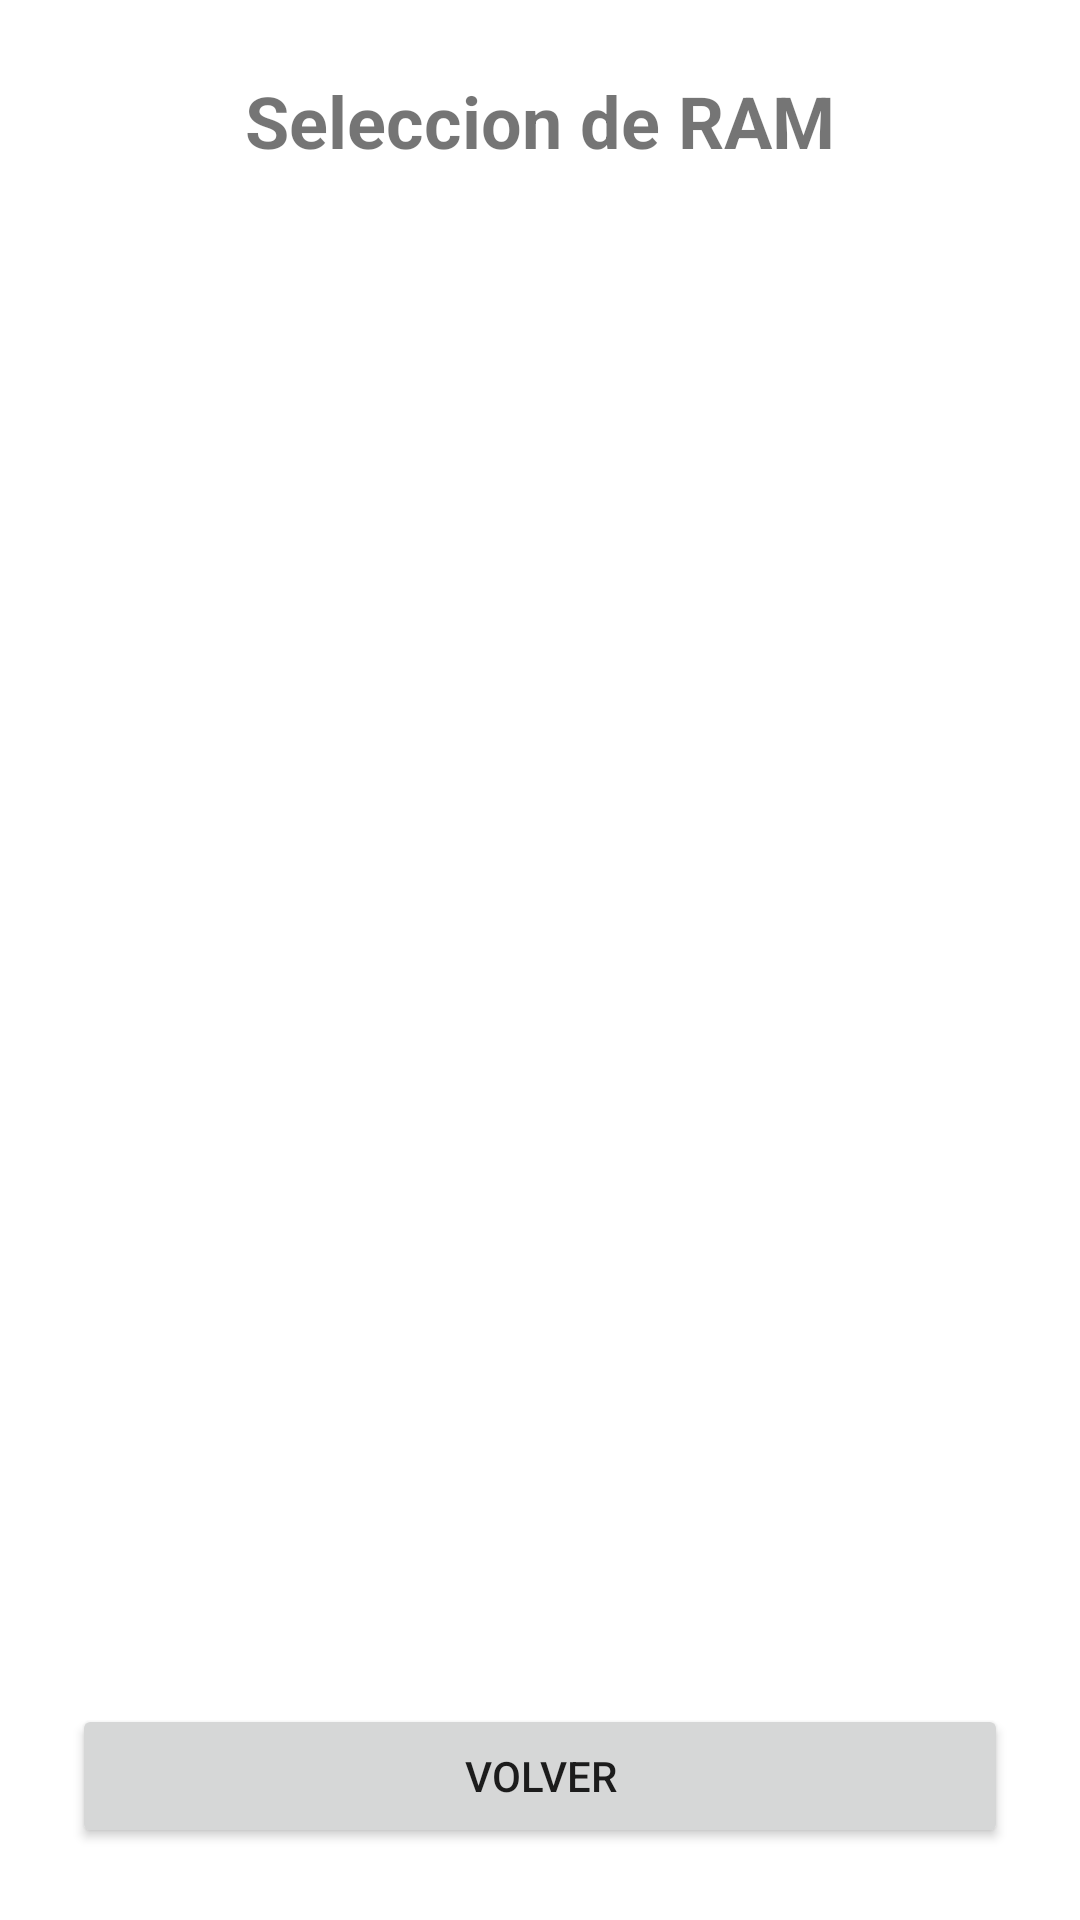

Write the Android layout XML for this screen, with the resource values it uses.
<!-- AndroidManifest.xml: application theme Theme.TFGAPP -->
<!-- res/layout/activity_sixth.xml -->
<?xml version="1.0" encoding="utf-8"?>
<androidx.constraintlayout.widget.ConstraintLayout xmlns:android="http://schemas.android.com/apk/res/android"
    xmlns:app="http://schemas.android.com/apk/res-auto"
    xmlns:tools="http://schemas.android.com/tools"
    android:layout_width="match_parent"
    android:layout_height="match_parent"
    tools:context=".SixthActivity">

    <TextView
        android:id="@+id/label1_sixth"
        android:layout_width="wrap_content"
        android:layout_height="wrap_content"
        android:layout_marginStart="24dp"
        android:layout_marginLeft="24dp"
        android:layout_marginTop="24dp"
        android:layout_marginEnd="24dp"
        android:layout_marginRight="24dp"
        android:text="@string/seleccion_de_ram"
        android:textSize="24sp"
        android:textStyle="bold"
        app:layout_constraintEnd_toEndOf="parent"
        app:layout_constraintStart_toStartOf="parent"
        app:layout_constraintTop_toTopOf="parent" />

    <TextView
        android:id="@+id/label2_sixth"
        android:layout_width="0dp"
        android:layout_height="wrap_content"
        android:layout_marginStart="24dp"
        android:layout_marginLeft="24dp"
        android:layout_marginTop="24dp"
        android:layout_marginEnd="24dp"
        android:layout_marginRight="24dp"
        app:layout_constraintEnd_toEndOf="parent"
        app:layout_constraintStart_toStartOf="parent"
        app:layout_constraintTop_toBottomOf="@+id/label1_sixth" />

    <ListView
        android:id="@+id/listview1_sixth"
        android:layout_width="379dp"
        android:layout_height="394dp"
        android:layout_marginStart="16dp"
        android:layout_marginLeft="16dp"
        android:layout_marginTop="16dp"
        android:layout_marginEnd="16dp"
        android:layout_marginRight="16dp"
        app:layout_constraintEnd_toEndOf="parent"
        app:layout_constraintStart_toStartOf="parent"
        app:layout_constraintTop_toBottomOf="@+id/label2_sixth" />

    <Button
        android:id="@+id/boton1_sixth"
        android:layout_width="0dp"
        android:layout_height="wrap_content"
        android:layout_marginStart="24dp"
        android:layout_marginLeft="24dp"
        android:layout_marginEnd="24dp"
        android:layout_marginRight="24dp"
        android:layout_marginBottom="24dp"
        android:text="@string/volver"
        app:layout_constraintBottom_toBottomOf="parent"
        app:layout_constraintEnd_toEndOf="parent"
        app:layout_constraintStart_toStartOf="parent" />
</androidx.constraintlayout.widget.ConstraintLayout>
<!-- resources referenced by this layout -->
<resources>
  <string name="seleccion_de_ram">Seleccion de RAM</string>
  <string name="volver">Volver</string>
  <style name="Theme.TFGAPP" parent="Theme.MaterialComponents.DayNight.DarkActionBar">
          
          <item name="colorPrimary">@color/purple_500</item>
          <item name="colorPrimaryVariant">@color/purple_700</item>
          <item name="colorOnPrimary">@color/white</item>
          
          <item name="colorSecondary">@color/teal_200</item>
          <item name="colorSecondaryVariant">@color/teal_700</item>
          <item name="colorOnSecondary">@color/black</item>
          
          <item name="android:statusBarColor" tools:targetApi="l">?attr/colorPrimaryVariant</item>
          
      </style>
  <!-- not gathered from this repository: default colours our renderer supplied (Android Studio template values) -->
  <color name="purple_500">#FF6200EE</color>
  <color name="purple_700">#FF3700B3</color>
  <color name="teal_200">#FF03DAC5</color>
  <color name="teal_700">#FF018786</color>
  <color name="black">#FF000000</color>
  <color name="white">#FFFFFFFF</color>
</resources>
